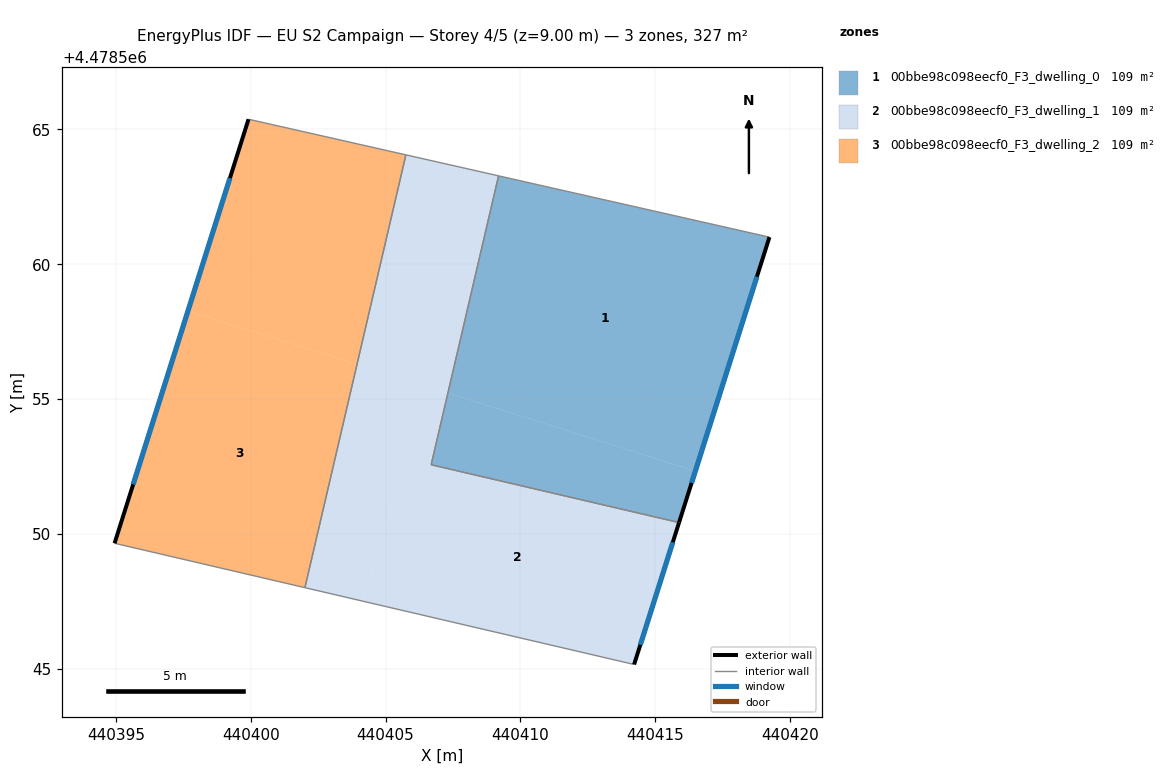
=== STOREY PLAN SPEC (per zone: floor XY polygon, exterior-wall plan segments, windows/doors) ===
zone 1: 00bbe98c098eecf0_F3_dwelling_0  (108.9 m²)
  floor: (440416.49, 4478552.33) (440415.88, 4478550.42) (440406.69, 4478552.57) (440407.31, 4478555.23)
  floor: (440419.23, 4478561.01) (440416.49, 4478552.33) (440407.31, 4478555.23) (440409.19, 4478563.28)
  exterior wall: (440415.88, 4478550.42) – (440419.23, 4478561.01)  [11.1 m]
    window: (440416.35, 4478551.89) – (440418.77, 4478559.54)  [17.4 m²]
  interior walls: 3
zone 2: 00bbe98c098eecf0_F3_dwelling_1  (108.9 m²)
  floor: (440415.88, 4478550.42) (440414.22, 4478545.16) (440404.15, 4478547.51) (440406.65, 4478555.44) (440407.31, 4478555.23) (440406.69, 4478552.57)
  floor: (440409.19, 4478563.28) (440407.31, 4478555.23) (440403.94, 4478556.29) (440405.76, 4478564.06)
  floor: (440406.65, 4478555.44) (440404.15, 4478547.51) (440402.01, 4478548.01) (440403.94, 4478556.29)
  exterior wall: (440414.22, 4478545.16) – (440415.88, 4478550.42)  [5.5 m]
    window: (440414.45, 4478545.89) – (440415.65, 4478549.69)  [8.6 m²]
  interior walls: 5
zone 3: 00bbe98c098eecf0_F3_dwelling_2  (108.9 m²)
  floor: (440405.76, 4478564.06) (440403.94, 4478556.29) (440397.68, 4478558.27) (440399.92, 4478565.38)
  floor: (440403.94, 4478556.29) (440402.01, 4478548.01) (440394.95, 4478549.66) (440397.68, 4478558.27)
  exterior wall: (440399.92, 4478565.38) – (440394.95, 4478549.66)  [16.5 m]
    window: (440399.23, 4478563.20) – (440395.64, 4478551.84)  [25.8 m²]
  interior walls: 3

=== DERIVED (storey summary) ===
Building: EU S2 Campaign
Storey: 4 of 5  (floor level z = 9.00 m)
Storey gross floor area: 326.6 m²
Zones on this storey: 3
  - 00bbe98c098eecf0_F3_dwelling_0: floor 108.9 m²; exterior wall 11.1 m (33.3 m²); 1 window(s) 17.4 m²; WWR 52.2%
  - 00bbe98c098eecf0_F3_dwelling_1: floor 108.9 m²; exterior wall 5.5 m (16.6 m²); 1 window(s) 8.6 m²; WWR 52.2%
  - 00bbe98c098eecf0_F3_dwelling_2: floor 108.9 m²; exterior wall 16.5 m (49.5 m²); 1 window(s) 25.8 m²; WWR 52.2%
Zone adjacency (shared interzone walls):
  - 00bbe98c098eecf0_F3_dwelling_0 ↔ 00bbe98c098eecf0_F3_dwelling_1
  - 00bbe98c098eecf0_F3_dwelling_1 ↔ 00bbe98c098eecf0_F3_dwelling_2